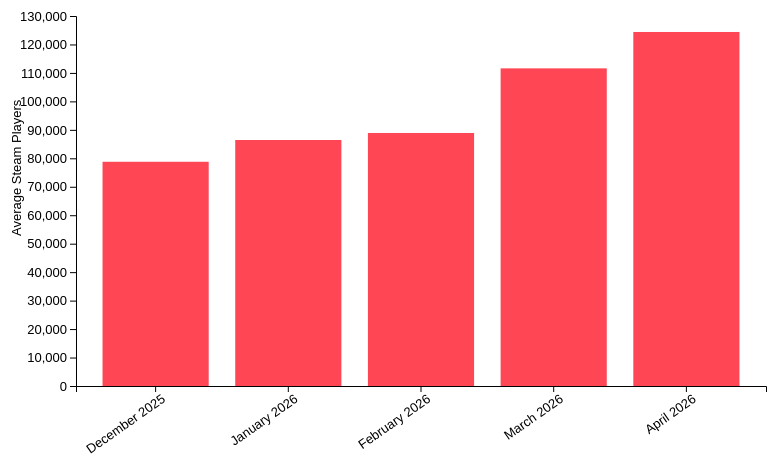
D3 v7 page, settled after 360 driven frames (6 s of simulated time); the page loaded 1 data file(s).


// ── main.js
// Set the chart size and margins.
const width = 800;
const height = 500;
const margin = { top: 40, right: 30, bottom: 90, left: 80 };

// Create the SVG container.
const svg = d3.select("#chart")
  .append("svg")
  .attr("width", width)
  .attr("height", height);

// Load the external CSV file.
d3.csv("apex_players.csv").then(function(data) {

  // Convert player values from text to numbers.
  data.forEach(function(d) {
    d.avg_players = +d.avg_players;
  });

  // Create the x and y scales.
  const x = d3.scaleBand()
    .domain(data.map(function(d) { return d.month; }))
    .range([margin.left, width - margin.right])
    .padding(0.2);

  const y = d3.scaleLinear()
    .domain([0, d3.max(data, function(d) { return d.avg_players; })])
    .nice()
    .range([height - margin.bottom, margin.top]);

  // Draw the bars.
  svg.selectAll("rect")
    .data(data)
    .enter()
    .append("rect")
    .attr("x", function(d) { return x(d.month); })
    .attr("y", function(d) { return y(d.avg_players); })
    .attr("width", x.bandwidth())
    .attr("height", function(d) { return height - margin.bottom - y(d.avg_players); })
    .attr("fill", "#ff4655");

  // Add the x-axis.
  svg.append("g")
    .attr("transform", "translate(0," + (height - margin.bottom) + ")")
    .call(d3.axisBottom(x))
    .selectAll("text")
    .attr("transform", "rotate(-35)")
    .style("text-anchor", "end");

  // Add the y-axis.
  svg.append("g")
    .attr("transform", "translate(" + margin.left + ",0)")
    .call(d3.axisLeft(y));

  // Add a y-axis label.
  svg.append("text")
    .attr("x", -260)
    .attr("y", 25)
    .attr("transform", "rotate(-90)")
    .text("Average Steam Players");
});


### data: apex_players.csv
month, avg_players
December 2025, 78781
January 2026, 86433
February 2026, 88900
March 2026, 111603
April 2026, 124387